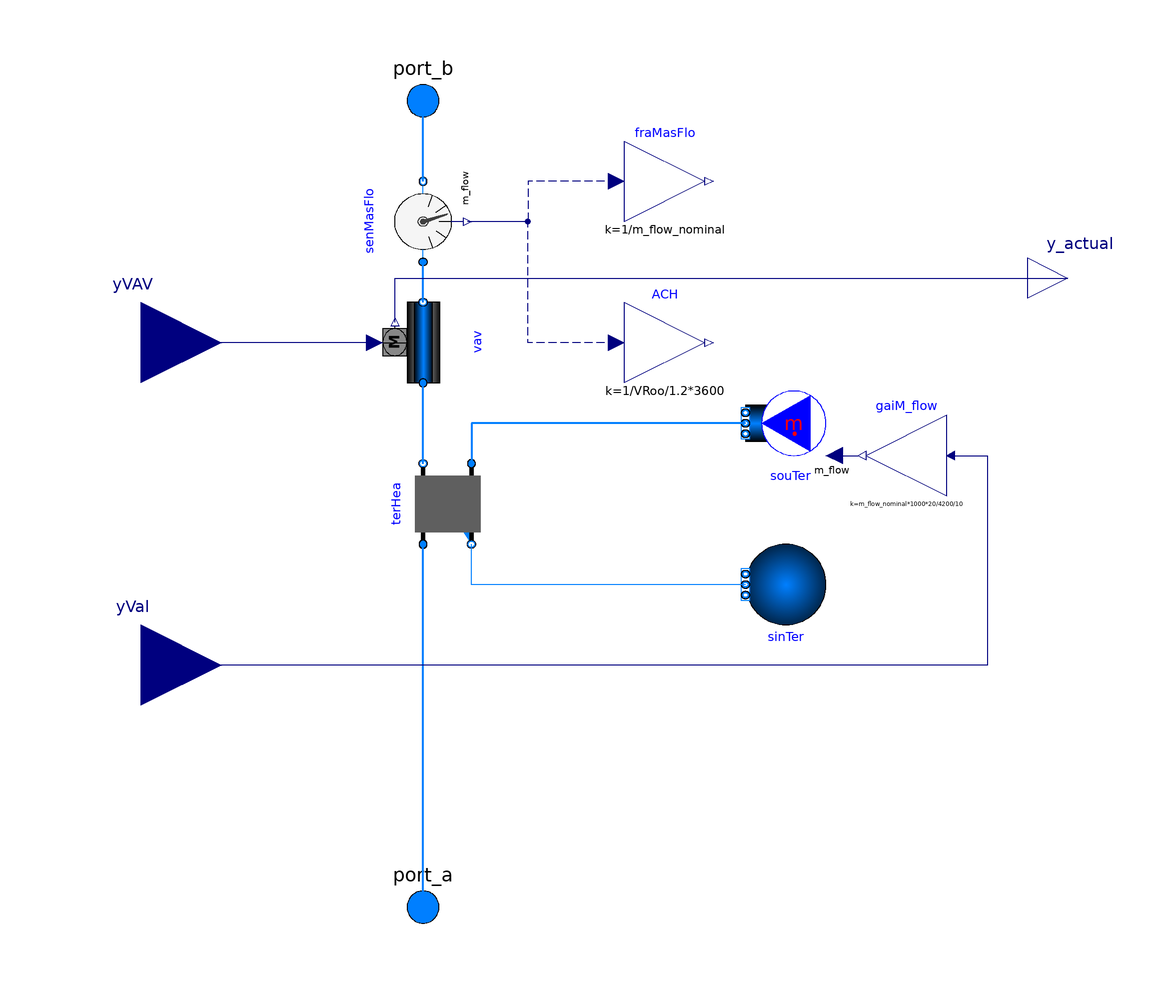

The component connection diagram of the Modelica model below, drawn from its own Placement and Line annotations.

model zhang_vav

  extends Modelica.Blocks.Icons.Block;
  replaceable package MediumA = Modelica.Media.Interfaces.PartialMedium
    "Medium model for air" annotation (choicesAllMatching=true);
  replaceable package MediumW = Modelica.Media.Interfaces.PartialMedium
    "Medium model for water" annotation (choicesAllMatching=true);

  parameter Boolean allowFlowReversal=true
    "= false to simplify equations, assuming, but not enforcing, no flow reversal";

  parameter Modelica.Units.SI.MassFlowRate m_flow_nominal
    "Mass flow rate of this thermal zone";
  parameter Modelica.Units.SI.Volume VRoo "Room volume";

  Buildings.Fluid.Actuators.Dampers.PressureIndependent vav(
    redeclare package Medium = MediumA,
    m_flow_nominal=m_flow_nominal,
    dpDamper_nominal=220 + 20,
    allowFlowReversal=allowFlowReversal) "VAV box for room" annotation (
      Placement(transformation(
        extent={{-10,-10},{10,10}},
        rotation=90,
        origin={-50,40})));
  Buildings.Fluid.HeatExchangers.DryCoilEffectivenessNTU terHea(
    redeclare package Medium1 = MediumA,
    redeclare package Medium2 = MediumW,
    m1_flow_nominal=m_flow_nominal,
    m2_flow_nominal=m_flow_nominal*1006*20/4200/10,
    Q_flow_nominal=m_flow_nominal*1006*20,
    configuration=Buildings.Fluid.Types.HeatExchangerConfiguration.CounterFlow,
    dp1_nominal=0,
    from_dp2=true,
    dp2_nominal=0,
    allowFlowReversal1=allowFlowReversal,
    allowFlowReversal2=false,
    T_a1_nominal=293.15,
    T_a2_nominal=323.15) "Heat exchanger of terminal box" annotation (Placement(
        transformation(
        extent={{-10,-10},{10,10}},
        rotation=90,
        origin={-44,0})));
  Buildings.Fluid.Sources.Boundary_pT sinTer(
    redeclare package Medium = MediumW,
    p(displayUnit="Pa") = 3E5,
    nPorts=1) "Sink for terminal box " annotation (Placement(transformation(
        extent={{-10,-10},{10,10}},
        rotation=180,
        origin={40,-20})));
  Modelica.Fluid.Interfaces.FluidPort_a port_a(
    redeclare package Medium = MediumA)
    "Fluid connector a1 (positive design flow direction is from port_a1 to port_b1)"
    annotation (Placement(transformation(extent={{-60,-110},{-40,-90}}),
        iconTransformation(extent={{-60,-110},{-40,-90}})));
  Modelica.Fluid.Interfaces.FluidPort_a port_b(
    redeclare package Medium = MediumA)
    "Fluid connector b (positive design flow direction is from port_a1 to port_b1)"
    annotation (Placement(transformation(extent={{-60,90},{-40,110}}),
        iconTransformation(extent={{-60,90},{-40,110}})));
  Buildings.Fluid.Sensors.MassFlowRate senMasFlo(
    redeclare package Medium = MediumA,
    allowFlowReversal=allowFlowReversal)
    "Sensor for mass flow rate" annotation (Placement(
        transformation(
        extent={{-10,10},{10,-10}},
        rotation=90,
        origin={-50,70})));
  Modelica.Blocks.Math.Gain fraMasFlo(k=1/m_flow_nominal)
    "Fraction of mass flow rate, relative to nominal flow"
    annotation (Placement(transformation(extent={{0,70},{20,90}})));
  Modelica.Blocks.Math.Gain ACH(k=1/VRoo/1.2*3600) "Air change per hour"
    annotation (Placement(transformation(extent={{0,30},{20,50}})));
  Buildings.Fluid.Sources.MassFlowSource_T souTer(
    redeclare package Medium = MediumW,
    nPorts=1,
    use_m_flow_in=true,
    T=323.15) "Source for terminal box " annotation (Placement(transformation(
        extent={{-10,-10},{10,10}},
        rotation=180,
        origin={40,20})));
  Modelica.Blocks.Interfaces.RealInput yVAV "Signal for VAV damper"
                                                            annotation (
      Placement(transformation(extent={{-140,20},{-100,60}}),
        iconTransformation(extent={{-140,20},{-100,60}})));
  Modelica.Blocks.Interfaces.RealInput yVal
    "Actuator position for reheat valve (0: closed, 1: open)" annotation (
      Placement(transformation(extent={{-140,-60},{-100,-20}}),
        iconTransformation(extent={{-140,-60},{-100,-20}})));
  Buildings.Controls.OBC.CDL.Reals.MultiplyByParameter gaiM_flow(final k=
        m_flow_nominal*1000*20/4200/10) "Gain for mass flow rate"
    annotation (Placement(transformation(extent={{80,2},{60,22}})));
  Modelica.Blocks.Interfaces.RealOutput y_actual "Actual VAV damper position"
    annotation (Placement(transformation(extent={{100,46},{120,66}}),
        iconTransformation(extent={{100,70},{120,90}})));
equation
  connect(fraMasFlo.u, senMasFlo.m_flow) annotation (Line(
      points={{-2,80},{-24,80},{-24,70},{-39,70}},
      color={0,0,127},
      smooth=Smooth.None,
      pattern=LinePattern.Dash));
  connect(vav.port_b, senMasFlo.port_a) annotation (Line(
      points={{-50,50},{-50,60}},
      color={0,127,255},
      smooth=Smooth.None,
      thickness=0.5));
  connect(ACH.u, senMasFlo.m_flow) annotation (Line(
      points={{-2,40},{-24,40},{-24,70},{-39,70}},
      color={0,0,127},
      smooth=Smooth.None,
      pattern=LinePattern.Dash));
  connect(souTer.ports[1], terHea.port_a2) annotation (Line(
      points={{30,20},{-38,20},{-38,10}},
      color={0,127,255},
      smooth=Smooth.None,
      thickness=0.5));
  connect(port_a, terHea.port_a1) annotation (Line(
      points={{-50,-100},{-50,-10}},
      color={0,127,255},
      smooth=Smooth.None,
      thickness=0.5));
  connect(senMasFlo.port_b, port_b) annotation (Line(
      points={{-50,80},{-50,100}},
      color={0,127,255},
      smooth=Smooth.None,
      thickness=0.5));
  connect(terHea.port_b1, vav.port_a) annotation (Line(
      points={{-50,10},{-50,30}},
      color={0,127,255},
      thickness=0.5));
  connect(vav.y, yVAV) annotation (Line(points={{-62,40},{-120,40}},
                color={0,0,127}));
  connect(souTer.m_flow_in, gaiM_flow.y)
    annotation (Line(points={{52,12},{58,12}}, color={0,0,127}));
  connect(sinTer.ports[1], terHea.port_b2) annotation (Line(points={{30,-20},{
          -38,-20},{-38,-10}}, color={0,127,255}));
  connect(gaiM_flow.u, yVal) annotation (Line(points={{82,12},{90,12},{90,-40},{
          -120,-40}},  color={0,0,127}));
  connect(vav.y_actual, y_actual)
    annotation (Line(points={{-57,45},{-57,56},{110,56}}, color={0,0,127}));

  annotation (Icon(
    graphics={
        Rectangle(
          extent={{-108.07,-16.1286},{93.93,-20.1286}},
          lineColor={0,0,0},
          fillPattern=FillPattern.HorizontalCylinder,
          fillColor={0,127,255},
          origin={-68.1286,6.07},
          rotation=90),
        Rectangle(
          extent={{-68,-20},{-26,-60}},
          fillPattern=FillPattern.Solid,
          fillColor={175,175,175},
          pattern=LinePattern.None),
        Rectangle(
          extent={{100.8,-22},{128.8,-44}},
          lineColor={0,0,0},
          fillPattern=FillPattern.HorizontalCylinder,
          fillColor={192,192,192},
          origin={-82,-76.8},
          rotation=90),
        Rectangle(
          extent={{102.2,-11.6667},{130.2,-25.6667}},
          lineColor={0,0,0},
          fillPattern=FillPattern.HorizontalCylinder,
          fillColor={0,127,255},
          origin={-67.6667,-78.2},
          rotation=90),
        Polygon(
          points={{-62,32},{-34,48},{-34,46},{-62,30},{-62,32}},
          pattern=LinePattern.None,
          smooth=Smooth.None,
          fillColor={0,0,0},
          fillPattern=FillPattern.Solid,
          lineColor={0,0,0}),
        Polygon(
          points={{-68,-28},{-34,-28},{-34,-30},{-68,-30},{-68,-28}},
          pattern=LinePattern.None,
          smooth=Smooth.None,
          fillColor={0,0,0},
          fillPattern=FillPattern.Solid,
          lineColor={0,0,0}),
        Polygon(
          points={{-68,-52},{-34,-52},{-34,-54},{-68,-54},{-68,-52}},
          pattern=LinePattern.None,
          smooth=Smooth.None,
          fillColor={0,0,0},
          fillPattern=FillPattern.Solid,
          lineColor={0,0,0}),
        Polygon(
          points={{-48,-34},{-34,-28},{-34,-30},{-48,-36},{-48,-34}},
          pattern=LinePattern.None,
          smooth=Smooth.None,
          fillColor={0,0,0},
          fillPattern=FillPattern.Solid,
          lineColor={0,0,0}),
        Polygon(
          points={{-48,-34},{-34,-40},{-34,-42},{-48,-36},{-48,-34}},
          pattern=LinePattern.None,
          smooth=Smooth.None,
          fillColor={0,0,0},
          fillPattern=FillPattern.Solid,
          lineColor={0,0,0}),
        Polygon(
          points={{-48,-46},{-34,-52},{-34,-54},{-48,-48},{-48,-46}},
          pattern=LinePattern.None,
          smooth=Smooth.None,
          fillColor={0,0,0},
          fillPattern=FillPattern.Solid,
          lineColor={0,0,0}),
        Polygon(
          points={{-48,-46},{-34,-40},{-34,-42},{-48,-48},{-48,-46}},
          pattern=LinePattern.None,
          smooth=Smooth.None,
          fillColor={0,0,0},
          fillPattern=FillPattern.Solid,
          lineColor={0,0,0})}), Documentation(info="<html>
<p>
Model for a VAV supply branch.
The terminal VAV box has a pressure independent damper and a water reheat coil.
The pressure independent damper model includes an idealized flow rate controller
and requires a discharge air flow rate set-point (normalized to the nominal value)
as a control signal.
</p>
</html>", revisions="<html>
<ul>
<li>
February 25, 2021, by Baptiste Ravache:<br/>
Inverse the sign of <code>terHea.Q_flow_nominal</code> to respect the heat flow convention.
</li>
<li>
February 12, 2021, by Baptiste Ravache:<br/>
Replaced by <code>Buildings.Examples.VAVReheat.BaseClasses.VAVReheatBox</code> and
moved to <code>Obsolete</code>.<br/>
This is for
<a href=\"https://github.com/lbl-srg/modelica-buildings/issues/2059\">#2024</a>.
</li>
</ul>
</html>"),    Icon(coordinateSystem(preserveAspectRatio=false)), Diagram(
        coordinateSystem(preserveAspectRatio=false)));
end zhang_vav;